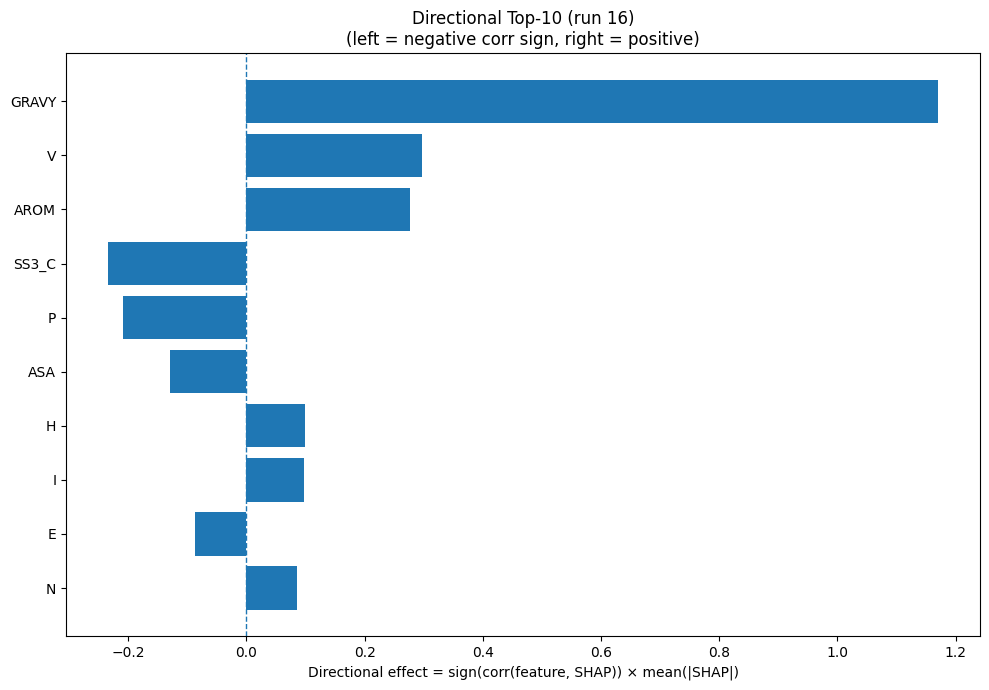

Data behind this chart, as committed beside it:
Index, Feature, CorrSign, MeanAbsSHAP, DirectionalEffect
32, GRAVY, 1.0, 1.171, 1.171
17, V, 1.0, 0.2971, 0.2971
33, AROM, 1.0, 0.2768, 0.2768
22, SS3_C, -1.0, 0.2347, -0.2347
12, P, -1.0, 0.2089, -0.2089
31, ASA, -1.0, 0.1291, -0.1291
6, H, 1.0, 0.09921, 0.09921
7, I, 1.0, 0.0982, 0.0982
3, E, -1.0, 0.08605, -0.08605
11, N, 1.0, 0.0851, 0.0851
28, SS8_T, -1.0, 0.07826, -0.07826
21, SS3_E, 1.0, 0.07581, 0.07581
5, G, -1.0, 0.07502, -0.07502
2, D, -1.0, 0.06525, -0.06525
1, C, 1.0, 0.06295, 0.06295
15, S, -1.0, 0.06118, -0.06118
0, A, -1.0, 0.04872, -0.04872
4, F, -1.0, 0.03922, -0.03922
16, T, -1.0, 0.03179, -0.03179
20, SS3_H, -1.0, 0.03089, -0.03089
9, L, -1.0, 0.02809, -0.02809
19, Y, 1.0, 0.02573, 0.02573
23, SS8_H, -1.0, 0.02424, -0.02424
14, R, -1.0, 0.01833, -0.01833
30, SS8_-, -1.0, 0.0143, -0.0143
13, Q, -1.0, 0.01151, -0.01151
10, M, -1.0, 0.009075, -0.009075
18, W, 1.0, 0.002737, 0.002737
8, K, -1.0, 0.002256, -0.002256
24, SS8_E, 0.0, 0.0, 0.0
25, SS8_G, 0.0, 0.0, 0.0
29, SS8_S, 0.0, 0.0, 0.0
26, SS8_I, 0.0, 0.0, 0.0
27, SS8_B, 0.0, 0.0, 0.0
